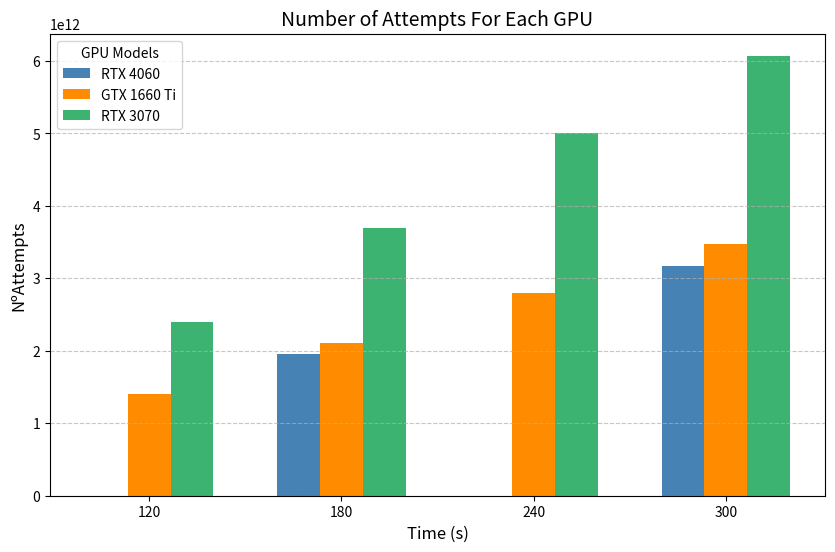
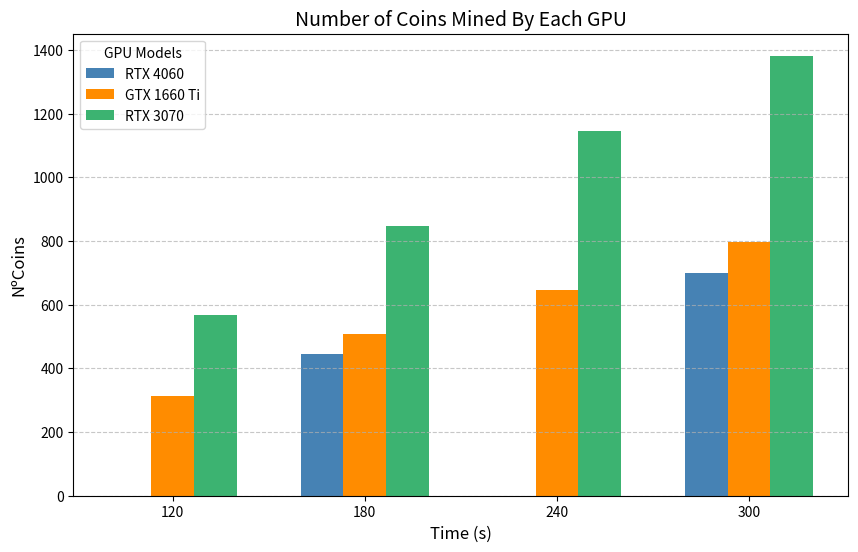

Here is the Python script that generated these plots, in order:
import matplotlib.pyplot as plt
import numpy as np

# Data
time_intervals = [120, 180, 240, 300]
gpu_names = ["RTX 4060", "GTX 1660 Ti", "RTX 3070"]

# Attempts data (per time interval for each GPU)
attempts_data = [
    [0, 1405259612160, 2402094678016],  # 120 seconds
    [1954210119680, 2108963160064, 3700986740736],  # 180 seconds
    [0, 2803808337920, 5003569790976],  # 240 seconds
    [3175994097664, 3476977352704, 6072681103360],  # 300 seconds
]

# Coins data (per time interval for each GPU)
coins_data = [
    [0, 312, 567],  # 120 seconds
    [446, 507, 847],  # 180 seconds
    [0, 647, 1144],  # 240 seconds
    [700, 797, 1382],  # 300 seconds
]

# Create numpy arrays for easier plotting
attempts = np.array(attempts_data).T  # Transpose for bar grouping
coins = np.array(coins_data).T  # Transpose for bar grouping

# Plot CUDA Attempts
fig1, ax1 = plt.subplots(figsize=(10, 6))
bar_width = 20
x_positions = np.array(time_intervals) * 1.5

colors = ["steelblue", "darkorange", "mediumseagreen"]
for i, gpu in enumerate(gpu_names):
    ax1.bar(x_positions + i * bar_width, attempts[i], width=bar_width, label=gpu, color=colors[i])

ax1.set_title("Number of Attempts For Each GPU", fontsize=14)
ax1.set_xlabel("Time (s)", fontsize=12)
ax1.set_ylabel("NºAttempts", fontsize=12)
ax1.set_xticks(x_positions + bar_width)
ax1.set_xticklabels(time_intervals)
ax1.legend(title="GPU Models")
ax1.grid(axis="y", linestyle="--", alpha=0.7)

# Save the Attempts graph
plt.savefig("cuda_attempts.png", dpi=300, bbox_inches="tight")

# Plot CUDA Coins
fig2, ax2 = plt.subplots(figsize=(10, 6))

colors = ["steelblue", "darkorange", "mediumseagreen"]
for i, gpu in enumerate(gpu_names):
    ax2.bar(x_positions + i * bar_width, coins[i], width=bar_width, label=gpu, color=colors[i])

ax2.set_title("Number of Coins Mined By Each GPU", fontsize=14)
ax2.set_xlabel("Time (s)", fontsize=12)
ax2.set_ylabel("NºCoins", fontsize=12)
ax2.set_xticks(x_positions + bar_width)
ax2.set_xticklabels(time_intervals)
ax2.legend(title="GPU Models")
ax2.grid(axis="y", linestyle="--", alpha=0.7)

# Save the Coins graph
plt.savefig("cuda_coins.png", dpi=300, bbox_inches="tight")

